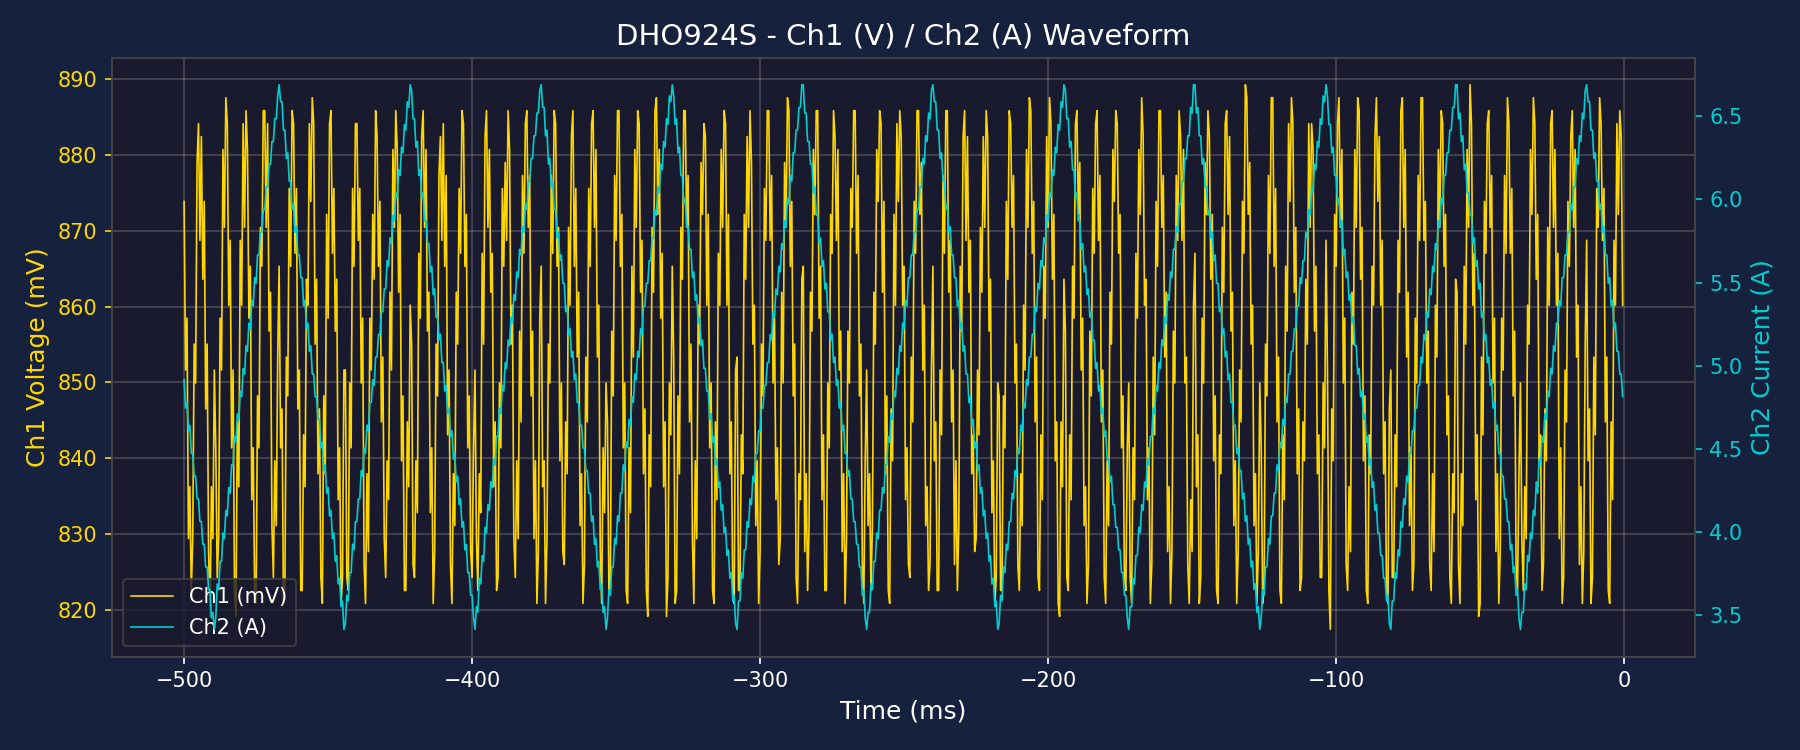

Values plotted in this chart, from the file beside it:
Time(s), Ch1(V), Ch2(A)
-5.000000000000000000e-01, 8.738304000000000071e-01, 4.915151999999999077e+00
-4.994999999999999996e-01, 8.516432999999999920e-01, 4.744486999999999455e+00
-4.989999999999999991e-01, 8.584701000000000137e-01, 4.778619999999999202e+00
-4.984999999999999987e-01, 8.294561999999999768e-01, 4.607954999999999579e+00
-4.979999999999999982e-01, 8.362829999999999986e-01, 4.642087999999999326e+00
-4.974999999999999978e-01, 8.226293999999999551e-01, 4.471422999999999703e+00
-4.969999999999999973e-01, 8.294561999999999768e-01, 4.471422999999999703e+00
-4.964999999999999969e-01, 8.550567000000000029e-01, 4.334890999999999828e+00
-4.959999999999999964e-01, 8.499366000000000421e-01, 4.334890999999999828e+00
-4.954999999999999960e-01, 8.789504999999999679e-01, 4.198358999999999952e+00
-4.949999999999999956e-01, 8.840706000000000397e-01, 4.198358999999999952e+00
-4.944999999999999951e-01, 8.687103000000000463e-01, 4.061826999999999188e+00
-4.939999999999999947e-01, 8.823638999999999788e-01, 4.061826999999999188e+00
-4.934999999999999942e-01, 8.635901999999999745e-01, 3.925294999999999757e+00
-4.929999999999999938e-01, 8.738304000000000071e-01, 3.925294999999999757e+00
-4.924999999999999933e-01, 8.465232000000000312e-01, 3.788762999999999437e+00
-4.919999999999999929e-01, 8.550567000000000029e-01, 3.788762999999999437e+00
-4.914999999999999925e-01, 8.277495000000000269e-01, 3.652230999999999561e+00
-4.909999999999999920e-01, 8.192160000000000553e-01, 3.652230999999999561e+00
-4.904999999999999916e-01, 8.362829999999999986e-01, 3.481565999999999494e+00
-4.899999999999999911e-01, 8.294561999999999768e-01, 3.515698999999999685e+00
-4.894999999999999907e-01, 8.516432999999999920e-01, 3.413299999999999557e+00
-4.889999999999999902e-01, 8.414030999999999594e-01, 3.481565999999999494e+00
-4.884999999999999898e-01, 8.243361000000000161e-01, 3.686363999999999752e+00
-4.879999999999999893e-01, 8.294561999999999768e-01, 3.652230999999999561e+00
-4.874999999999999889e-01, 8.584701000000000137e-01, 3.822895999999999628e+00
-4.869999999999999885e-01, 8.516432999999999920e-01, 3.822895999999999628e+00
-4.864999999999999880e-01, 8.806572000000000289e-01, 3.993560999999999694e+00
-4.859999999999999876e-01, 8.704169999999999963e-01, 3.959427999999999503e+00
-4.854999999999999871e-01, 8.874840000000000506e-01, 4.130092999999999570e+00
-4.849999999999999867e-01, 8.840706000000000397e-01, 4.095959999999999823e+00
-4.844999999999999862e-01, 8.601767999999999637e-01, 4.266624999999999446e+00
-4.839999999999999858e-01, 8.687103000000000463e-01, 4.232491999999999699e+00
-4.834999999999999853e-01, 8.414030999999999594e-01, 4.403156999999999321e+00
-4.829999999999999849e-01, 8.516432999999999920e-01, 4.403156999999999321e+00
-4.824999999999999845e-01, 8.226293999999999551e-01, 4.573821999999999832e+00
-4.819999999999999840e-01, 8.192160000000000553e-01, 4.539688999999999197e+00
-4.814999999999999836e-01, 8.448164999999999702e-01, 4.710353999999999708e+00
-4.809999999999999831e-01, 8.362829999999999986e-01, 4.676220999999999961e+00
-4.804999999999999827e-01, 8.687103000000000463e-01, 4.846885999999999584e+00
-4.799999999999999822e-01, 8.601767999999999637e-01, 4.812752999999999837e+00
-4.794999999999999818e-01, 8.840706000000000397e-01, 4.983417999999999459e+00
-4.789999999999999813e-01, 8.704169999999999963e-01, 4.949284999999999712e+00
-4.784999999999999809e-01, 8.857772999999999897e-01, 5.119949999999999335e+00
-4.779999999999999805e-01, 8.806572000000000289e-01, 5.085816999999999588e+00
-4.774999999999999800e-01, 8.584701000000000137e-01, 5.256481999999999211e+00
-4.769999999999999796e-01, 8.652969000000000355e-01, 5.222348999999999464e+00
-4.764999999999999791e-01, 8.345763000000000487e-01, 5.393013999999999086e+00
-4.759999999999999787e-01, 8.414030999999999594e-01, 5.358880999999999339e+00
-4.754999999999999782e-01, 8.226293999999999551e-01, 5.529545999999999850e+00
-4.749999999999999778e-01, 8.209227000000000052e-01, 5.495412999999999215e+00
-4.744999999999999774e-01, 8.482298999999999811e-01, 5.666077999999999726e+00
-4.739999999999999769e-01, 8.414030999999999594e-01, 5.666077999999999726e+00
-4.734999999999999765e-01, 8.704169999999999963e-01, 5.802609999999999602e+00
-4.729999999999999760e-01, 8.652969000000000355e-01, 5.802609999999999602e+00
-4.724999999999999756e-01, 8.857772999999999897e-01, 5.939141999999999477e+00
-4.719999999999999751e-01, 8.857772999999999897e-01, 5.939141999999999477e+00
-4.714999999999999747e-01, 8.704169999999999963e-01, 6.075673999999999353e+00
-4.709999999999999742e-01, 8.840706000000000397e-01, 6.075673999999999353e+00
-4.704999999999999738e-01, 8.567633999999999528e-01, 6.212205999999999229e+00
... 940 more rows
